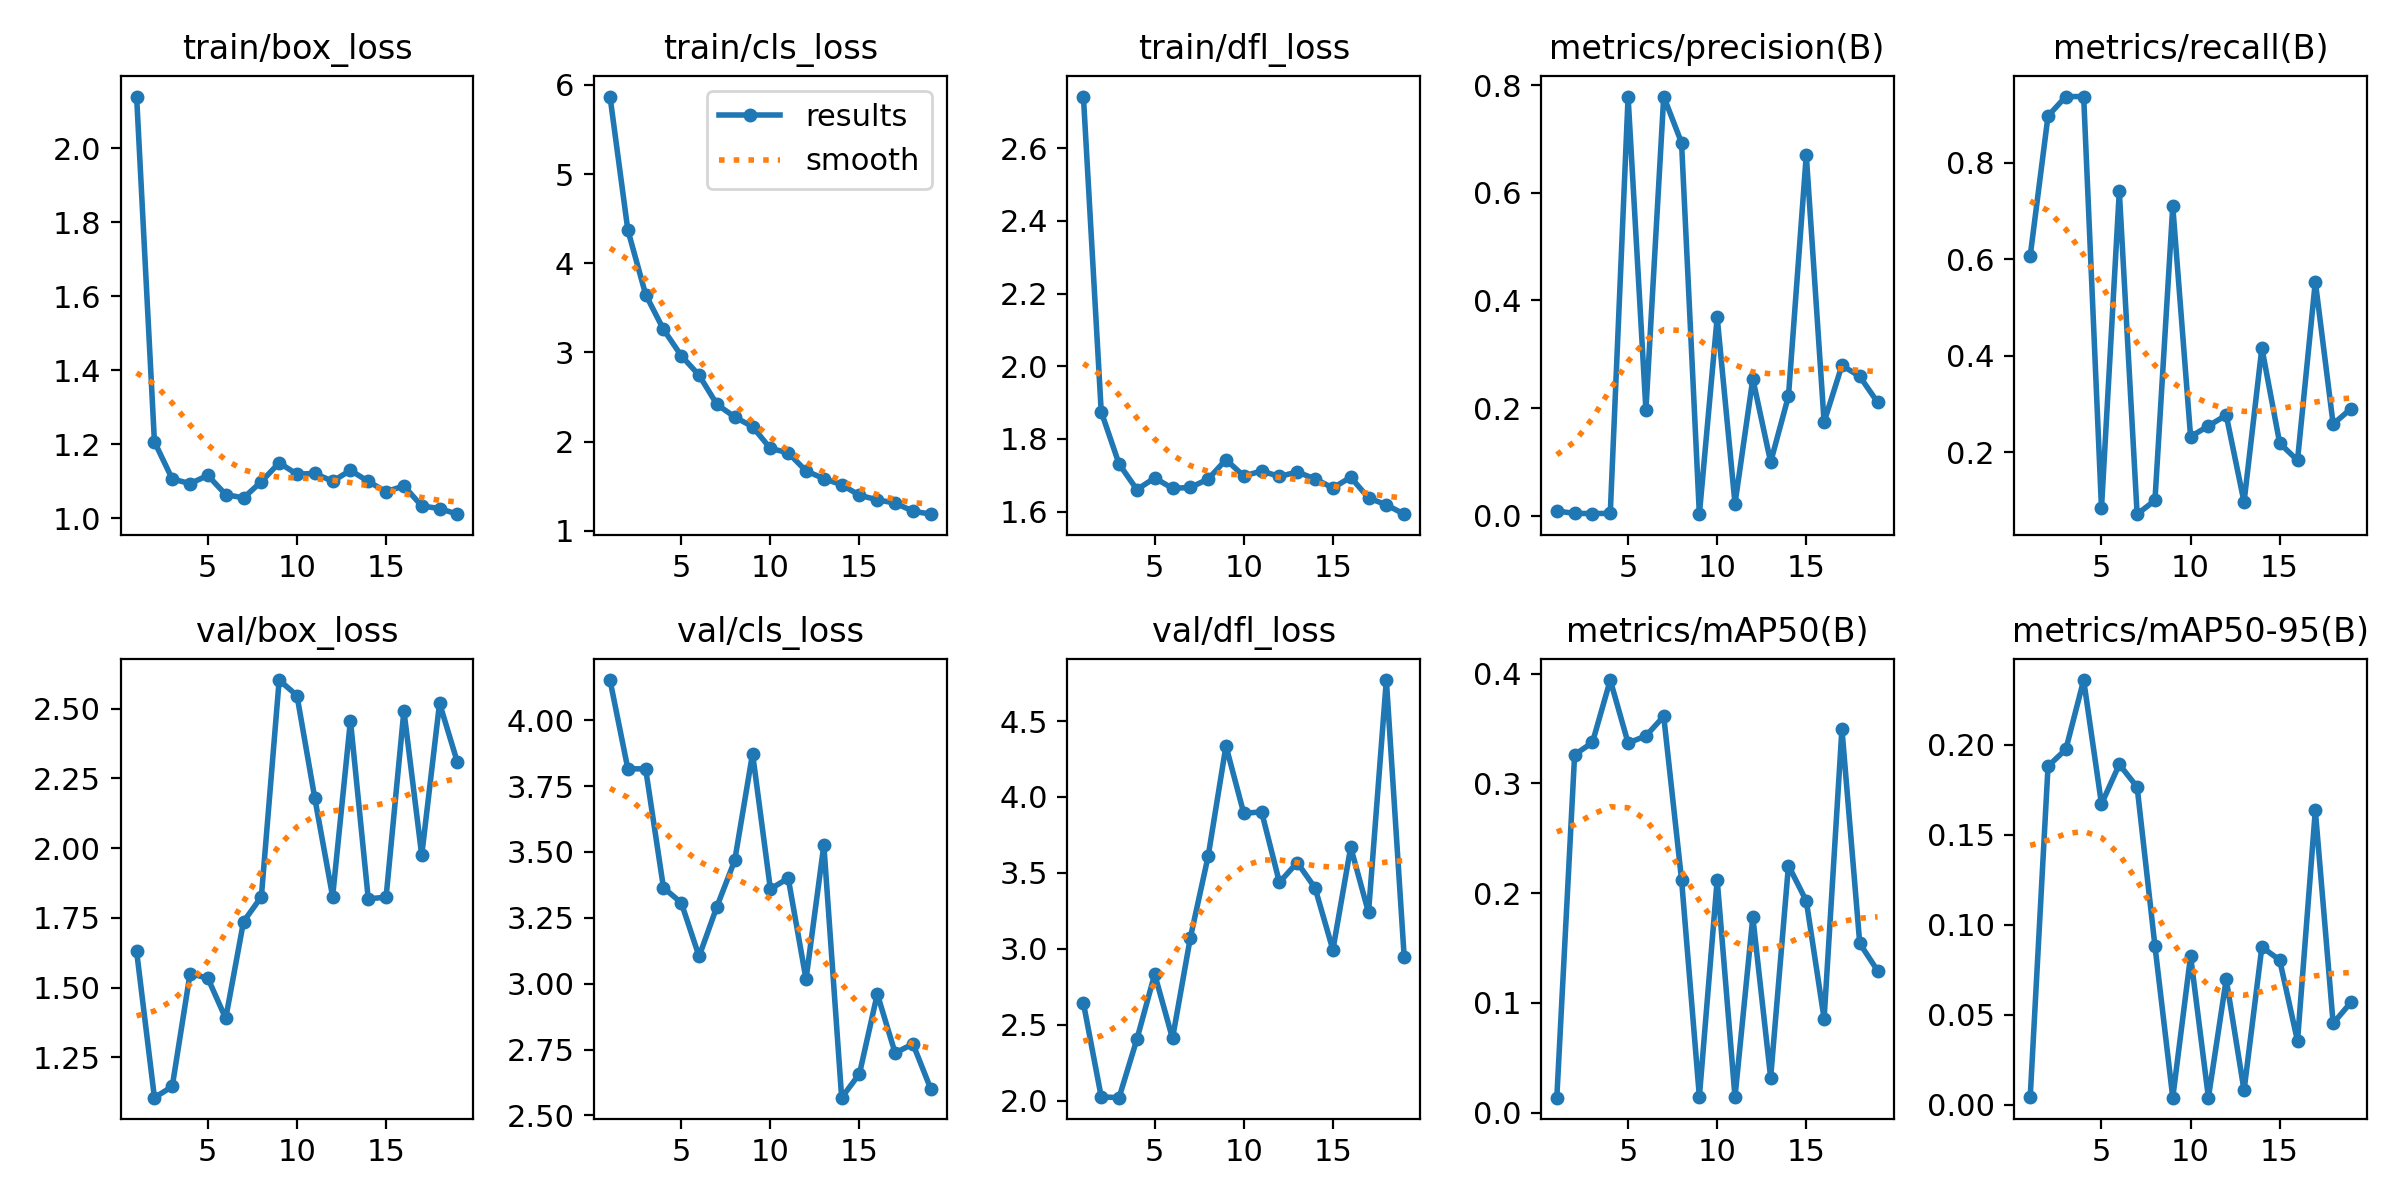

Source data for this figure (header and first rows):
epoch, time, train/box_loss, train/cls_loss, train/dfl_loss, metrics/precision(B), metrics/recall(B), metrics/mAP50(B), metrics/mAP50-95(B), val/box_loss, val/cls_loss, val/dfl_loss, lr/pg0, lr/pg1, lr/pg2
1, 32.3, 2.14, 5.87, 2.743, 0.00872, 0.6071, 0.01353, 0.00433, 1.63, 4.152, 2.643, 0.00015, 0.00015, 0.00015
2, 43.23, 1.207, 4.374, 1.875, 0.00411, 0.8973, 0.3262, 0.1882, 1.105, 3.816, 2.025, 0.0003159, 0.0003159, 0.0003159
3, 54.97, 1.106, 3.65, 1.731, 0.00397, 0.9375, 0.3373, 0.1976, 1.145, 3.815, 2.02, 0.000481, 0.000481, 0.000481
4, 66.54, 1.093, 3.259, 1.661, 0.00418, 0.9375, 0.3943, 0.2361, 1.55, 3.364, 2.404, 0.0006453, 0.0006453, 0.0006453
5, 77.87, 1.115, 2.963, 1.693, 0.7781, 0.08397, 0.3369, 0.1672, 1.533, 3.307, 2.833, 0.0008087, 0.0008087, 0.0008087
6, 89.62, 1.064, 2.745, 1.664, 0.1965, 0.7411, 0.3433, 0.1892, 1.389, 3.103, 2.41, 0.0009714, 0.0009714, 0.0009714
7, 101.2, 1.055, 2.418, 1.667, 0.7788, 0.07143, 0.3612, 0.1766, 1.736, 3.293, 3.073, 0.001133, 0.001133, 0.001133
8, 112, 1.099, 2.277, 1.69, 0.6929, 0.09995, 0.2123, 0.08826, 1.825, 3.468, 3.61, 0.001294, 0.001294, 0.001294
9, 122.3, 1.15, 2.167, 1.743, 0.00275, 0.7098, 0.0145, 0.00392, 2.602, 3.873, 4.336, 0.001454, 0.001454, 0.001454
10, 132.2, 1.119, 1.924, 1.698, 0.3687, 0.2321, 0.2122, 0.0827, 2.547, 3.359, 3.892, 0.001614, 0.001614, 0.001614
11, 142, 1.121, 1.876, 1.712, 0.02232, 0.2545, 0.01411, 0.00397, 2.179, 3.401, 3.902, 0.001626, 0.001626, 0.001626
12, 152.6, 1.1, 1.671, 1.697, 0.2541, 0.2768, 0.1781, 0.06972, 1.826, 3.017, 3.438, 0.001622, 0.001622, 0.001622
13, 162.4, 1.129, 1.586, 1.709, 0.0995, 0.09651, 0.0318, 0.00796, 2.457, 3.526, 3.569, 0.001617, 0.001617, 0.001617
14, 172.2, 1.099, 1.517, 1.69, 0.2223, 0.416, 0.2252, 0.08767, 1.818, 2.568, 3.401, 0.001613, 0.001613, 0.001613
15, 182.4, 1.071, 1.399, 1.665, 0.67, 0.2188, 0.1929, 0.08042, 1.824, 2.658, 2.994, 0.001609, 0.001609, 0.001609
16, 192.2, 1.087, 1.348, 1.695, 0.1741, 0.183, 0.08553, 0.03546, 2.493, 2.961, 3.669, 0.001605, 0.001605, 0.001605
17, 202, 1.033, 1.311, 1.638, 0.2792, 0.5536, 0.3495, 0.1636, 1.974, 2.737, 3.239, 0.001601, 0.001601, 0.001601
18, 212, 1.026, 1.221, 1.619, 0.2588, 0.2582, 0.1542, 0.04525, 2.519, 2.772, 4.77, 0.001597, 0.001597, 0.001597
19, 221.8, 1.011, 1.187, 1.593, 0.2107, 0.2902, 0.1293, 0.05692, 2.308, 2.601, 2.948, 0.001593, 0.001593, 0.001593
